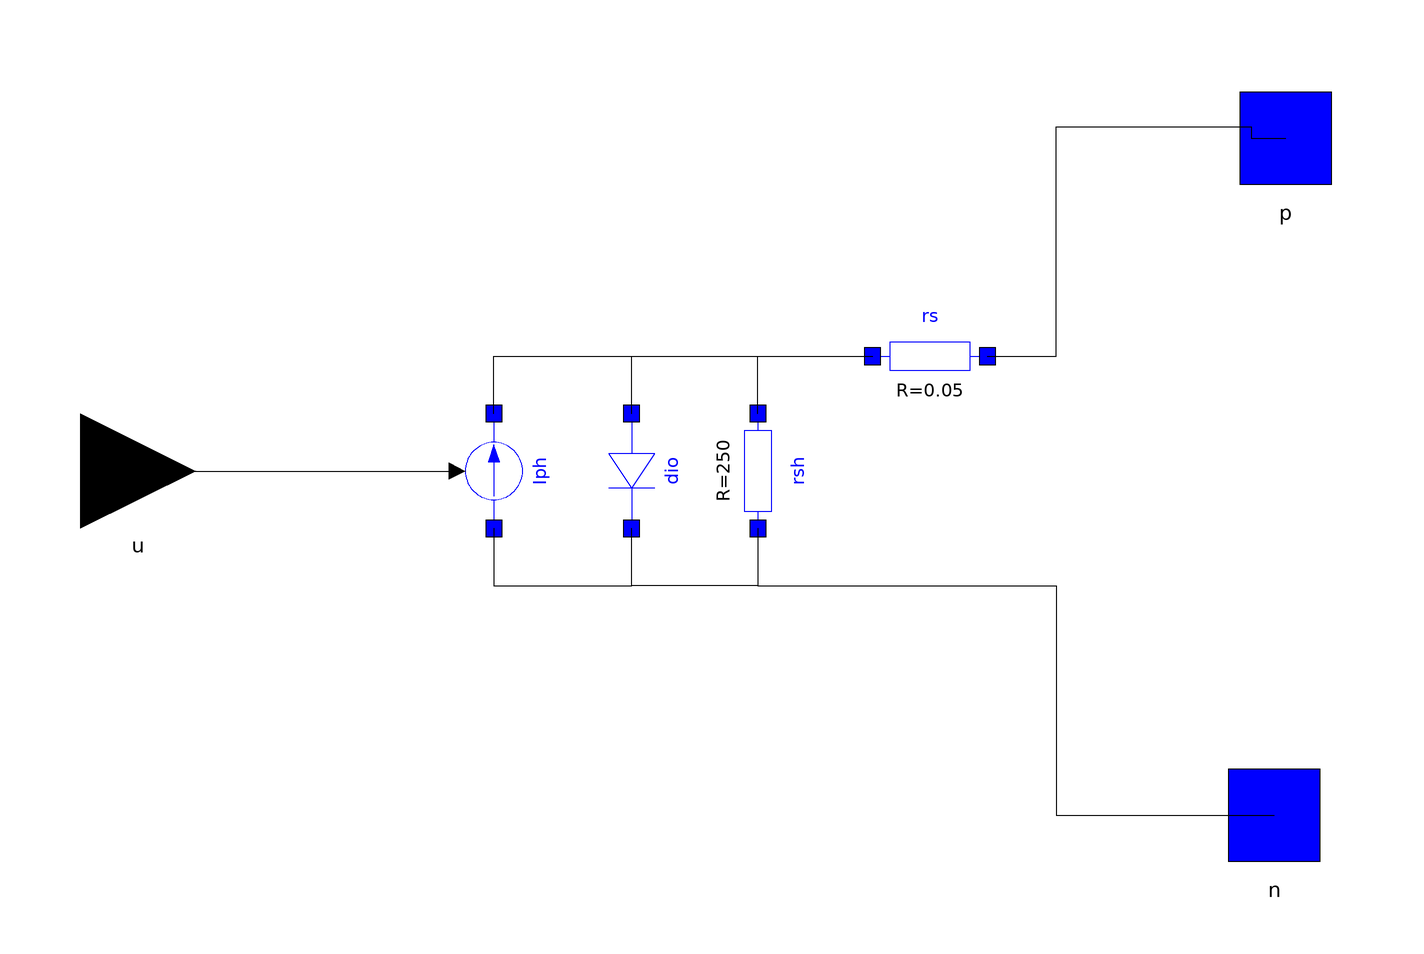

The Modelica model whose source follows is shown above as a component diagram (icons at their Placement, wires along their Line points).

model ModulatedSolarCell
          DSFLib.ControlSystems.Blocks.Interfaces.RealInput u annotation(
            Placement(visible = true, transformation(origin = {-100, 0}, extent = {{-10, -10}, {10, 10}}, rotation = 0), iconTransformation(origin = {-100, 0}, extent = {{-10, -10}, {10, 10}}, rotation = 0)));
          DSFLib.Circuits.Components.Diode dio annotation(
            Placement(visible = true, transformation(origin = {-14, 0}, extent = {{-10, -10}, {10, 10}}, rotation = -90)));
          DSFLib.Circuits.Components.Resistor rs(R = 0.05) annotation(
            Placement(visible = true, transformation(origin = {38, 20}, extent = {{-10, -10}, {10, 10}}, rotation = 0)));
          DSFLib.Circuits.Components.Resistor rsh(R = 250) annotation(
            Placement(visible = true, transformation(origin = {8, 0}, extent = {{-10, -10}, {10, 10}}, rotation = -90)));
          DSFLib.Circuits.Interfaces.Pin p annotation(
            Placement(visible = true, transformation(origin = {100, 58}, extent = {{-10, -10}, {10, 10}}, rotation = 0), iconTransformation(origin = {0, 100}, extent = {{-18, -18}, {18, 18}}, rotation = 0)));
          DSFLib.Circuits.Interfaces.Pin n annotation(
            Placement(visible = true, transformation(origin = {98, -60}, extent = {{-10, -10}, {10, 10}}, rotation = 0), iconTransformation(origin = {0, -100}, extent = {{-18, -18}, {18, 18}}, rotation = 0)));
          DSFLib.Circuits.Components.ModulatedCurrentSource Iph annotation(
            Placement(visible = true, transformation(origin = {-38, 0}, extent = {{-10, -10}, {10, 10}}, rotation = -90)));
        equation
          connect(dio.p, rs.p) annotation(
            Line(points = {{-14, 10}, {-14, 20}, {28, 20}}));
          connect(rsh.p, rs.p) annotation(
            Line(points = {{8, 10}, {8, 10}, {8, 20}, {28, 20}, {28, 20}}));
          connect(rs.n, p) annotation(
            Line(points = {{48, 20}, {60, 20}, {60, 60}, {94, 60}, {94, 58}, {100, 58}}));
          connect(rsh.n, dio.n) annotation(
            Line(points = {{8, -10}, {8, -20}, {-14, -20}, {-14, -10}}));
          connect(Iph.p, rs.p) annotation(
            Line(points = {{-38, 10}, {-38, 20}, {28, 20}}));
          connect(Iph.n, dio.n) annotation(
            Line(points = {{-38, -10}, {-38, -20}, {-14, -20}, {-14, -10}}));
          connect(rsh.n, n) annotation(
            Line(points = {{8, -10}, {8, -20}, {60, -20}, {60, -60}, {98, -60}}));
          connect(u, Iph.u) annotation(
            Line(points = {{-100, 0}, {-44, 0}}));
        protected
          annotation(
            Diagram,
            Icon(graphics = {Rectangle(lineColor = {147, 147, 147}, fillColor = {255, 255, 255}, fillPattern = FillPattern.Solid, lineThickness = 1, extent = {{-88, 88}, {88, -88}}), Polygon(origin = {0, 1}, lineColor = {62, 62, 62}, fillPattern = FillPattern.Vertical, points = {{-60, 79}, {-80, 59}, {-80, -61}, {-60, -81}, {60, -81}, {80, -61}, {80, 59}, {60, 79}, {-54, 79}, {-60, 79}, {-60, 79}}), Line(origin = {-29.51, 23.68}, points = {{0, 56}, {0, -40}, {0, -102}}, color = {147, 147, 147}, thickness = 0.5), Line(origin = {29.55, 23.88}, points = {{0, 56}, {0, -40}, {0, -104}}, color = {147, 147, 147}, thickness = 0.5)}));
        end ModulatedSolarCell;